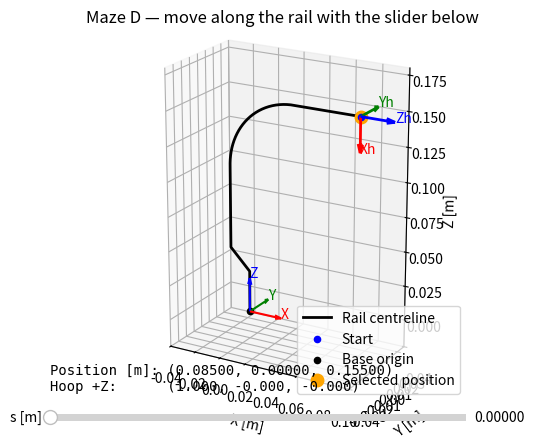

Recreate this plot in Python.
import math

import numpy as np

SEGMENT_LENGTHS = (0.05, 0.025 * math.pi, 0.06, 0.015 * math.sqrt(2.0), 0.03)
TOTAL_LENGTH_D = sum(SEGMENT_LENGTHS)

################################################
# MAZE GEOMETRY
################################################


def position(s: float) -> tuple[float, float, float]:
    """Return (x, y, z) at arc length s in [0, TOTAL_LENGTH], in m.

    Starts at the top tip (0.085, 0, 0.155) and ends at the plate (0, 0, 0).
    """
    if not math.isfinite(s) or not 0.0 <= s <= TOTAL_LENGTH_D:
        raise ValueError(f"s must be finite and between 0 and {TOTAL_LENGTH_D} m")
    if s <= 0.05:
        return (0.085 - s, 0.0, 0.155)
    s -= 0.05
    if s <= SEGMENT_LENGTHS[1]:
        a = s / 0.05
        return (0.035 - 0.05 * math.sin(a), 0.0, 0.105 + 0.05 * math.cos(a))
    s -= SEGMENT_LENGTHS[1]
    if s <= 0.06:
        return (-0.015, 0.0, 0.105 - s)
    s -= 0.06
    if s <= SEGMENT_LENGTHS[3]:
        d = s / math.sqrt(2.0)
        return (-0.015 + d, 0.0, 0.045 - d)
    s -= SEGMENT_LENGTHS[3]
    return (0.0, 0.0, 0.03 - s)


def rail_direction(s: float) -> tuple[float, float, float]:
    """Return the unit direction along the rail toward increasing s.
    At sharp corners, use the outgoing segment's direction.
    """
    position(s)

    bend_end = sum(SEGMENT_LENGTHS[:2])
    corner_1 = sum(SEGMENT_LENGTHS[:3])
    corner_2 = sum(SEGMENT_LENGTHS[:4])

    if s < 0.05:
        return (-1.0, 0.0, 0.0)

    if s < bend_end:
        angle = (s - 0.05) / 0.05
        return (-math.cos(angle), 0.0, -math.sin(angle))

    if s < corner_1:
        return (0.0, 0.0, -1.0)

    if s < corner_2:
        q = 1.0 / math.sqrt(2.0)
        return (q, 0.0, -q)

    return (0.0, 0.0, -1.0)


def hoop_pose_d(s: float) -> np.ndarray:
    """Return the hoop's 4×4 pose in local maze coordinates.

    Position is in metres.
    Hoop +Z points opposite travel, so it moves along local -Z.
    """
    z_axis = -np.array(rail_direction(s), dtype=float)

    # Fix the rotation around Z by choosing X along maze +Y.
    y_axis = np.array([0.0, 1.0, 0.0])
    x_axis = np.cross(y_axis, z_axis)

    T = np.eye(4)
    T[:3, :3] = np.column_stack((x_axis, y_axis, z_axis))
    T[:3, 3] = position(s)

    return T


################################################
# DEBUG LIBRARY
################################################


def visualize() -> None:
    """Interactive plot for the parametrization of the maze with the relevant transfromations for
    the hoop going through.
    """
    import matplotlib.pyplot as plt
    from matplotlib.widgets import Slider

    # Sample positions along the rail.
    count = 500
    s_values = [TOTAL_LENGTH_D * i / (count - 1) for i in range(count)]

    # Include section boundaries to preserve the sharp corners.
    boundary = 0.0
    for length in SEGMENT_LENGTHS[:-1]:
        boundary += length
        s_values.append(boundary)

    s_values.sort()
    points = [position(s) for s in s_values]

    x, y, z = zip(*points)

    fig = plt.figure()
    ax = fig.add_subplot(111, projection="3d")

    ax.plot(x, y, z, color="black", linewidth=2, label="Rail centreline")
    ax.scatter(*points[0], color="blue", label="Start")
    ax.scatter(0, 0, 0, color="black", label="Base origin")

    # Fixed coordinate frame at the base
    length = 0.025
    axes = [
        ((length, 0, 0), "red", "X"),
        ((0, length, 0), "green", "Y"),
        ((0, 0, length), "blue", "Z"),
    ]

    for direction, color, label in axes:
        ax.quiver(
            0,
            0,
            0,
            *direction,
            color=color,
            arrow_length_ratio=0.2,
        )
        ax.text(*direction, label, color=color)

    # Moving point starts at the upper tip.
    px, py, pz = position(0)
    (moving_point,) = ax.plot(
        [px],
        [py],
        [pz],
        "o",
        color="orange",
        markersize=9,
        label="Selected position",
    )

    coordinate_text = fig.text(0.15, 0.13, "", family="monospace")

    ax.set_xlabel("X [m]")
    ax.set_ylabel("Y [m]")
    ax.set_zlabel("Z [m]")
    ax.set_title("Maze D — move along the rail with the slider below")

    # Match box proportions to axis ranges: equal physical scale.
    ax.set_xlim(-0.04, 0.10)
    ax.set_ylim(-0.04, 0.04)
    ax.set_zlim(-0.02, 0.18)
    ax.set_box_aspect((0.14, 0.08, 0.20))

    ax.view_init(elev=20, azim=-60)
    ax.legend()

    slider_ax = fig.add_axes([0.15, 0.06, 0.65, 0.03])
    slider = Slider(
        slider_ax,
        "s [m]",
        0.0,
        TOTAL_LENGTH_D,
        valinit=0.0,
        valfmt="%.5f",
    )

    hoop_arrows = []
    hoop_labels = []

    def update(s):
        T = hoop_pose_d(s)

        p = T[:3, 3]  # Hoop origin.
        R = T[:3, :3]  # Columns are hoop X, Y, Z directions.

        moving_point.set_data_3d([p[0]], [p[1]], [p[2]])

        for arrow in hoop_arrows:
            arrow.remove()
        hoop_arrows.clear()

        for label in hoop_labels:
            label.remove()
        hoop_labels.clear()

        arrow_length = 0.025

        for i, (color, name) in enumerate(
            [
                ("red", "Xh"),
                ("green", "Yh"),
                ("blue", "Zh"),
            ]
        ):
            direction = R[:, i]

            arrow = ax.quiver(
                *p,
                *direction,
                length=arrow_length,
                normalize=True,
                color=color,
                linewidth=2,
                arrow_length_ratio=0.25,
            )
            hoop_arrows.append(arrow)

            tip = p + arrow_length * direction
            hoop_labels.append(ax.text(*tip, name, color=color))

        coordinate_text.set_text(
            f"Position [m]: ({p[0]:.5f}, {p[1]:.5f}, {p[2]:.5f})\n"
            f"Hoop +Z:      ({R[0, 2]:.3f}, "
            f"{R[1, 2]:.3f}, {R[2, 2]:.3f})"
        )

        fig.canvas.draw_idle()

    slider.on_changed(update)
    update(0.0)

    fig._maze_slider = slider

    plt.show()


################################################
# DEBUG
################################################
if __name__ == "__main__":
    visualize()
